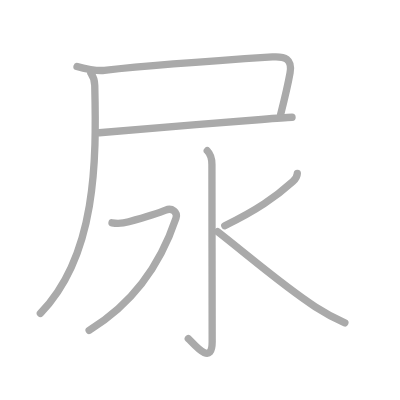
t = 0.00 s
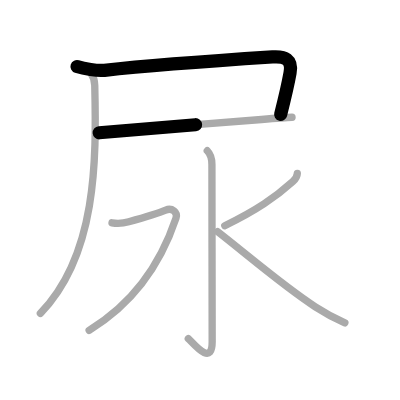
t = 1.50 s
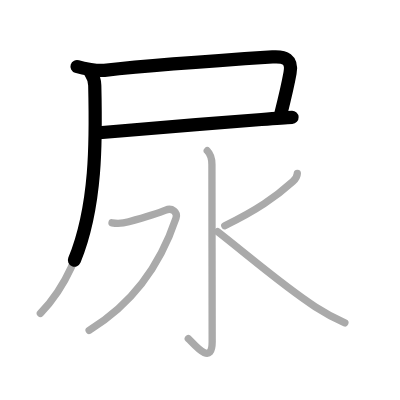
t = 2.75 s
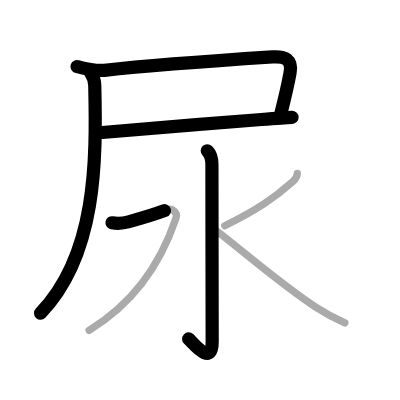
t = 4.25 s
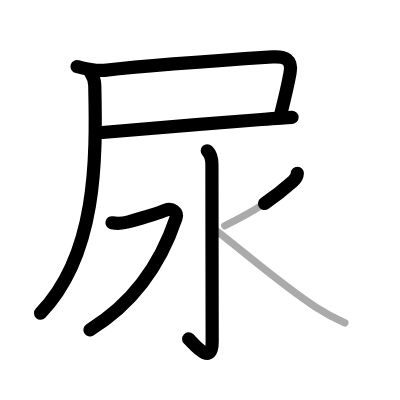
t = 5.50 s
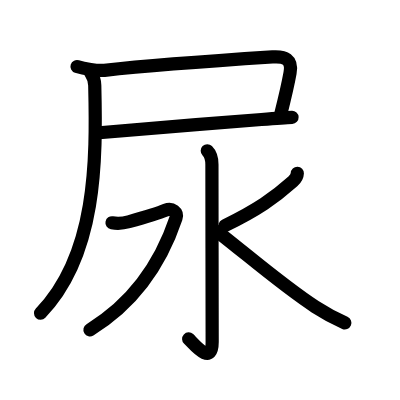
t = 7.00 s

The animated SVG that drew these frames (rendered in a browser with its animation timeline set to each time). Animation: 7 SMIL elements (animate=7); one cycle of 7.00 s.

<?xml version="1.0" standalone="no"?>
<!DOCTYPE svg PUBLIC "-//W3C//DTD SVG 1.1//EN"   "http://www.w3.org/Graphics/SVG/1.1/DTD/svg11.dtd">
<svg width="400px" height="400px"  version="1.1" xmlns="http://www.w3.org/2000/svg">
  <defs>
    <marker id="Triangle" viewBox="0 0 10 10" refX="0" refY="5" markerUnits="strokeWidth" markerWidth="3" style="stroke-opacity:0%;fill:#aaaaaa;" markerHeight="2" orient="auto">
      <path d="M 0 0 L 10 5 L 0 10 z" />
    </marker>
    
    <marker id="Arrow" viewBox="0 0 10 10" refX="5" refY="5" markerUnits="strokeWidth" markerWidth="1.8" style="stroke-opacity:0%;fill:#770000;" markerHeight="2" orient="auto">
      <path d="M 0 4 L 6 4 L 4 1 L 10 5 L 4 9 L 6 6 L 0 6 z" />
        <circle cx="5" cy="5" r="5" />
      </marker>
    
    <marker id="TriangleRed" viewBox="0 0 10 10" refX="0" refY="5" markerUnits="strokeWidth" markerWidth="3" style="stroke-opacity:0%;fill:#CC0000;" markerHeight="2" orient="auto">
      <path d="M 0 0 L 10 5 L 0 10 z" />
    </marker>
    
    <marker id="ArrowRed" viewBox="0 0 10 10" refX="5" refY="5" markerUnits="strokeWidth" markerWidth="1.8" style="stroke-opacity:0%;fill:#CC0000;" markerHeight="2" orient="auto">
      <path d="M 0 4 L 6 4 L 4 1 L 10 5 L 4 9 L 6 6 L 0 6 z" />
        <circle cx="5" cy="5" r="5" />
      </marker>
    
  </defs>
  
  <path style="fill:#ffffff; fill-opacity:100%; fill-rule:evenodd; stroke-width:0;" d="M 0 0 L 400px 0 L 400px 400px L 0 400px L 0 0" />

  <g transform="scale(3.6697247706422 3.6697247706422)">
<path style="fill:none; fill-opacity:0%; fill-rule:evenodd; stroke:#aaaaaa; stroke-opacity:100%; stroke-width: 1.5pt; stroke-linejoin:round; stroke-linecap:round;" d="M20.99 18.14c1.86 0.6 5.49 1.23 7.46 1.02c10.67-1.16 37.59-3.1 45.81-3.64c3.38-0.22 5.46 0.56 4.78 4.36c-0.55 3.08-1.14 5.69-2.58 11.38"></path>
<path style="fill:none; fill-opacity:0%; fill-rule:evenodd; stroke:#aaaaaa; stroke-opacity:100%; stroke-width: 1.5pt; stroke-linejoin:round; stroke-linecap:round;" d="M27.04 36.18c5.21-0.56 30.18-2.49 44.21-3.62c4.04-0.33 7.08-0.55 8.33-0.6"></path>
<path style="fill:none; fill-opacity:0%; fill-rule:evenodd; stroke:#aaaaaa; stroke-opacity:100%; stroke-width: 1.5pt; stroke-linejoin:round; stroke-linecap:round;" d="M24.77 19.95c0.73 1.05 1.02 2.05 1.05 3.3C26.31 43.83 26.36 69.52 11 85.39"></path>
<path style="fill:none; fill-opacity:0%; fill-rule:evenodd; stroke:#aaaaaa; stroke-opacity:100%; stroke-width: 1.5pt; stroke-linejoin:round; stroke-linecap:round;" d="M56.48 41.08c0.84 0.84 1.27 2.04 1.27 3.75c0 10.56 0.07 44.72 0.07 48.32c0 7.09-5.43 0.02-6.51-0.88"></path>
<path style="fill:none; fill-opacity:0%; fill-rule:evenodd; stroke:#aaaaaa; stroke-opacity:100%; stroke-width: 1.5pt; stroke-linejoin:round; stroke-linecap:round;" d="M30.52 60.71c1.4 0.25 3.19 0.11 4.58-0.28c2.77-0.77 8.67-2.58 10.05-3.16c1.7-0.73 3.35 0.56 2.81 2.18C44.25 70.5 37.5 82 24.29 90"></path>
<path style="fill:none; fill-opacity:0%; fill-rule:evenodd; stroke:#aaaaaa; stroke-opacity:100%; stroke-width: 1.5pt; stroke-linejoin:round; stroke-linecap:round;" d="M81.02 47.23c-0.03 0.94-0.56 1.62-1.22 2.21c-4.98 4.45-9.72 7.78-18.55 12.07"></path>
<path style="fill:none; fill-opacity:0%; fill-rule:evenodd; stroke:#aaaaaa; stroke-opacity:100%; stroke-width: 1.5pt; stroke-linejoin:round; stroke-linecap:round;" d="M59.29 63.14c9.03 7.06 18.03 14.9 26.63 20.48c2.37 1.54 4.96 3 8.06 4.36"></path>

<path style="fill:none; fill-opacity:0%; fill-rule:evenodd; stroke:#000000; stroke-opacity:100%; stroke-width: 2.7pt; stroke-linejoin:round; stroke-linecap:round;" d="M20.99 18.14c1.86 0.6 5.49 1.23 7.46 1.02c10.67-1.16 37.59-3.1 45.81-3.64c3.38-0.22 5.46 0.56 4.78 4.36c-0.55 3.08-1.14 5.69-2.58 11.38" pathLength="100" stroke-dashoffset="100" stroke-dasharray="100 105"><animate id="dashAnim1" attributeName="stroke-dashoffset" from="100" to="0" dur="1s" calcMode="linear" fill="freeze"/></path>
<path style="fill:none; fill-opacity:0%; fill-rule:evenodd; stroke:#000000; stroke-opacity:100%; stroke-width: 2.7pt; stroke-linejoin:round; stroke-linecap:round;" d="M27.04 36.18c5.21-0.56 30.18-2.49 44.21-3.62c4.04-0.33 7.08-0.55 8.33-0.6" pathLength="100" stroke-dashoffset="100" stroke-dasharray="100 105"><animate id="dashAnim2" attributeName="stroke-dashoffset" from="100" to="0" dur="1s" calcMode="linear" begin="dashAnim1.end" fill="freeze"/></path>
<path style="fill:none; fill-opacity:0%; fill-rule:evenodd; stroke:#000000; stroke-opacity:100%; stroke-width: 2.7pt; stroke-linejoin:round; stroke-linecap:round;" d="M24.77 19.95c0.73 1.05 1.02 2.05 1.05 3.3C26.31 43.83 26.36 69.52 11 85.39" pathLength="100" stroke-dashoffset="100" stroke-dasharray="100 105"><animate id="dashAnim3" attributeName="stroke-dashoffset" from="100" to="0" dur="1s" calcMode="linear" begin="dashAnim2.end" fill="freeze"/></path>
<path style="fill:none; fill-opacity:0%; fill-rule:evenodd; stroke:#000000; stroke-opacity:100%; stroke-width: 2.7pt; stroke-linejoin:round; stroke-linecap:round;" d="M56.48 41.08c0.84 0.84 1.27 2.04 1.27 3.75c0 10.56 0.07 44.72 0.07 48.32c0 7.09-5.43 0.02-6.51-0.88" pathLength="100" stroke-dashoffset="100" stroke-dasharray="100 105"><animate id="dashAnim4" attributeName="stroke-dashoffset" from="100" to="0" dur="1s" calcMode="linear" begin="dashAnim3.end" fill="freeze"/></path>
<path style="fill:none; fill-opacity:0%; fill-rule:evenodd; stroke:#000000; stroke-opacity:100%; stroke-width: 2.7pt; stroke-linejoin:round; stroke-linecap:round;" d="M30.52 60.71c1.4 0.25 3.19 0.11 4.58-0.28c2.77-0.77 8.67-2.58 10.05-3.16c1.7-0.73 3.35 0.56 2.81 2.18C44.25 70.5 37.5 82 24.29 90" pathLength="100" stroke-dashoffset="100" stroke-dasharray="100 105"><animate id="dashAnim5" attributeName="stroke-dashoffset" from="100" to="0" dur="1s" calcMode="linear" begin="dashAnim4.end" fill="freeze"/></path>
<path style="fill:none; fill-opacity:0%; fill-rule:evenodd; stroke:#000000; stroke-opacity:100%; stroke-width: 2.7pt; stroke-linejoin:round; stroke-linecap:round;" d="M81.02 47.23c-0.03 0.94-0.56 1.62-1.22 2.21c-4.98 4.45-9.72 7.78-18.55 12.07" pathLength="100" stroke-dashoffset="100" stroke-dasharray="100 105"><animate id="dashAnim6" attributeName="stroke-dashoffset" from="100" to="0" dur="1s" calcMode="linear" begin="dashAnim5.end" fill="freeze"/></path>
<path style="fill:none; fill-opacity:0%; fill-rule:evenodd; stroke:#000000; stroke-opacity:100%; stroke-width: 2.7pt; stroke-linejoin:round; stroke-linecap:round;" d="M59.29 63.14c9.03 7.06 18.03 14.9 26.63 20.48c2.37 1.54 4.96 3 8.06 4.36" pathLength="100" stroke-dashoffset="100" stroke-dasharray="100 105"><animate id="dashAnim7" attributeName="stroke-dashoffset" from="100" to="0" dur="1s" calcMode="linear" begin="dashAnim6.end" fill="freeze"/></path>

</g>

</svg>  
          
